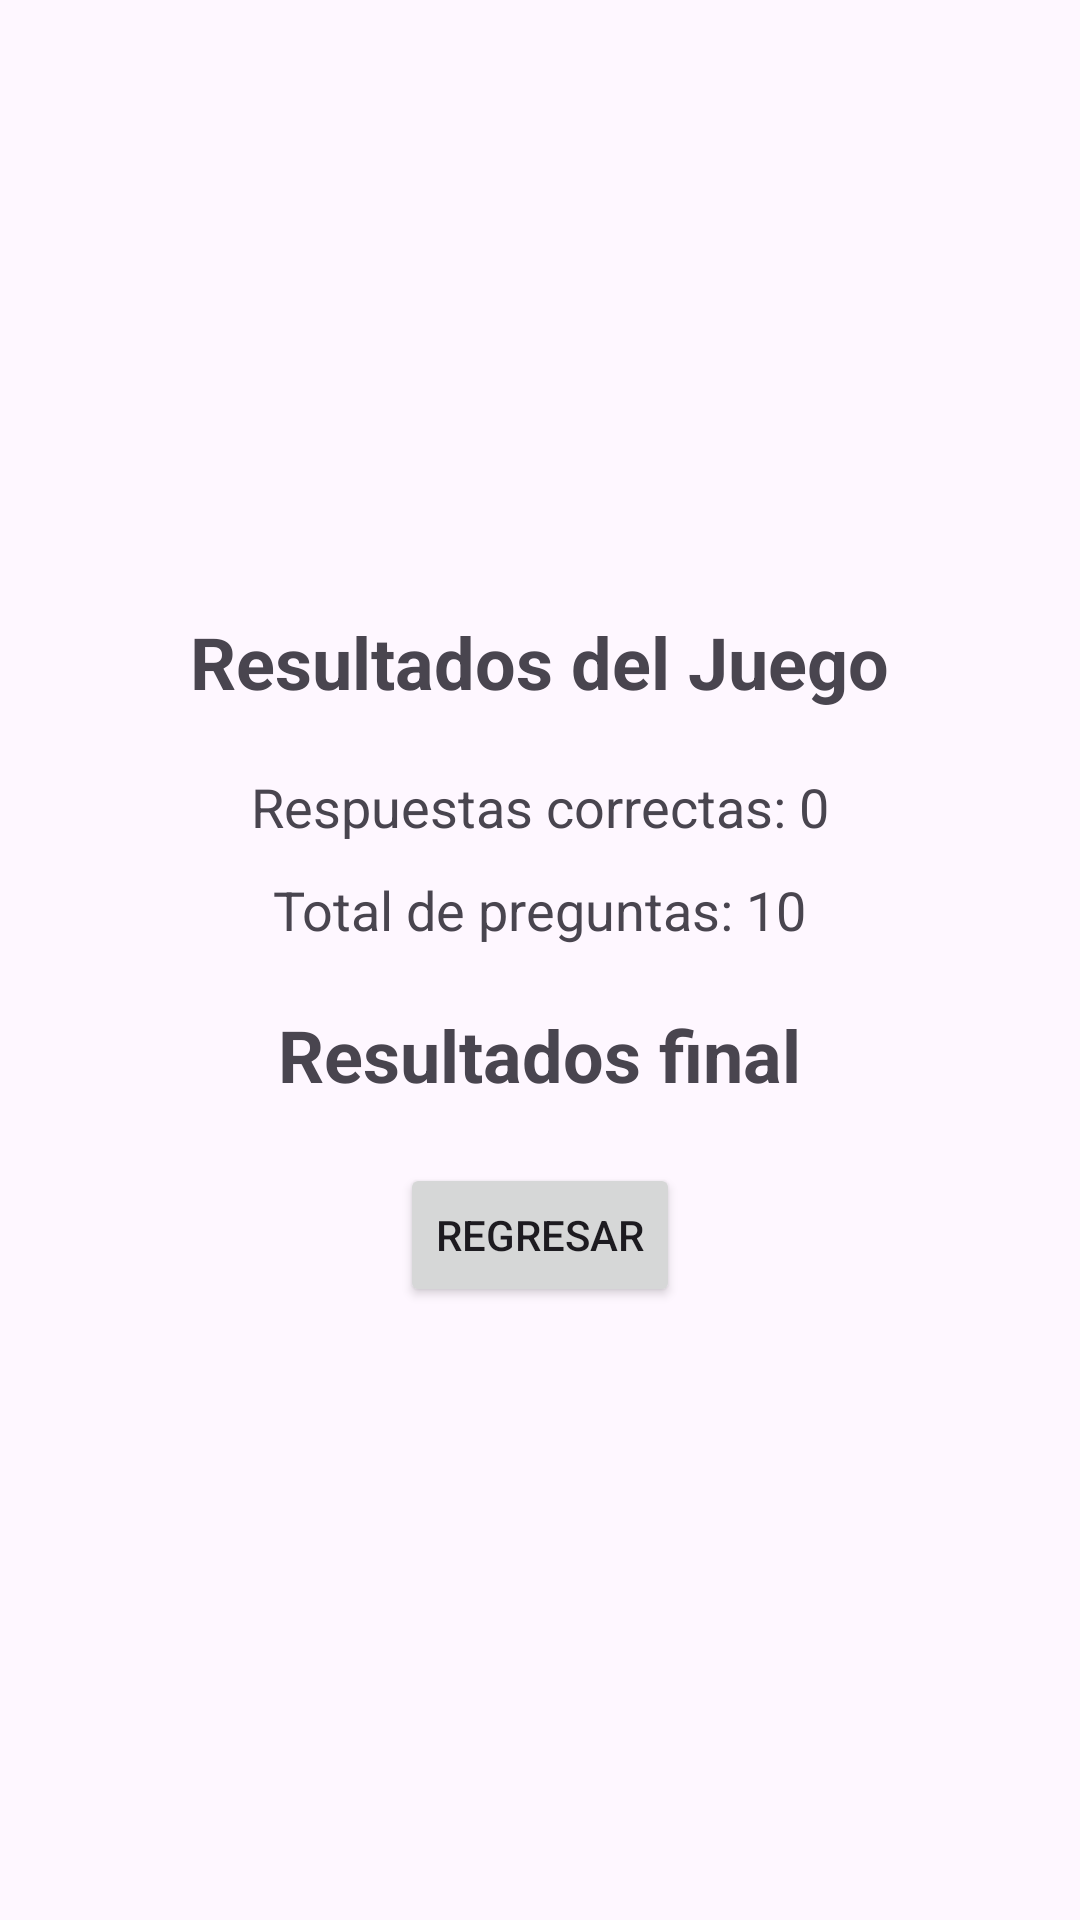

Android layout source for this screen:
<!-- AndroidManifest.xml: application theme Theme.Proyecto1Activity1 -->
<!-- res/layout/activity_resultados.xml -->
<?xml version="1.0" encoding="utf-8"?>
<androidx.constraintlayout.widget.ConstraintLayout xmlns:android="http://schemas.android.com/apk/res/android"
    android:layout_width="match_parent"
    android:layout_height="match_parent">

    <LinearLayout xmlns:android="http://schemas.android.com/apk/res/android"
        android:layout_width="match_parent"
        android:layout_height="match_parent"
        android:orientation="vertical"
        android:padding="16dp"
        android:gravity="center">

        
        <TextView
            android:id="@+id/txtResultado"
            android:layout_width="wrap_content"
            android:layout_height="wrap_content"
            android:text="Resultados del Juego"
            android:textSize="24sp"
            android:textStyle="bold"
            android:layout_marginBottom="20dp"/>

        
        <TextView
            android:id="@+id/txtRespuestasCorrectas"
            android:layout_width="wrap_content"
            android:layout_height="wrap_content"
            android:text="Respuestas correctas: 0"
            android:textSize="18sp"
            android:layout_marginBottom="10dp"/>

        
        <TextView
            android:id="@+id/txtTotalPreguntas"
            android:layout_width="wrap_content"
            android:layout_height="wrap_content"
            android:text="Total de preguntas: 10"
            android:textSize="18sp"
            android:layout_marginBottom="20dp"/>

        
        <TextView
            android:id="@+id/txtResultadof"
            android:layout_width="wrap_content"
            android:layout_height="wrap_content"
            android:text="Resultados final"
            android:textSize="24sp"
            android:textStyle="bold"
            android:layout_marginBottom="20dp"/>

        
        <Button
            android:id="@+id/btnRegresar"
            android:layout_width="wrap_content"
            android:layout_height="wrap_content"
            android:text="Regresar"
            android:onClick="onRegresarClick"/>

    </LinearLayout>

</androidx.constraintlayout.widget.ConstraintLayout>
<!-- resources referenced by this layout -->
<resources>
  <style name="Theme.Proyecto1Activity1" parent="Base.Theme.Proyecto1Activity1" />
  <style name="Base.Theme.Proyecto1Activity1" parent="Theme.Material3.DayNight.NoActionBar">
          
          
      </style>
</resources>
